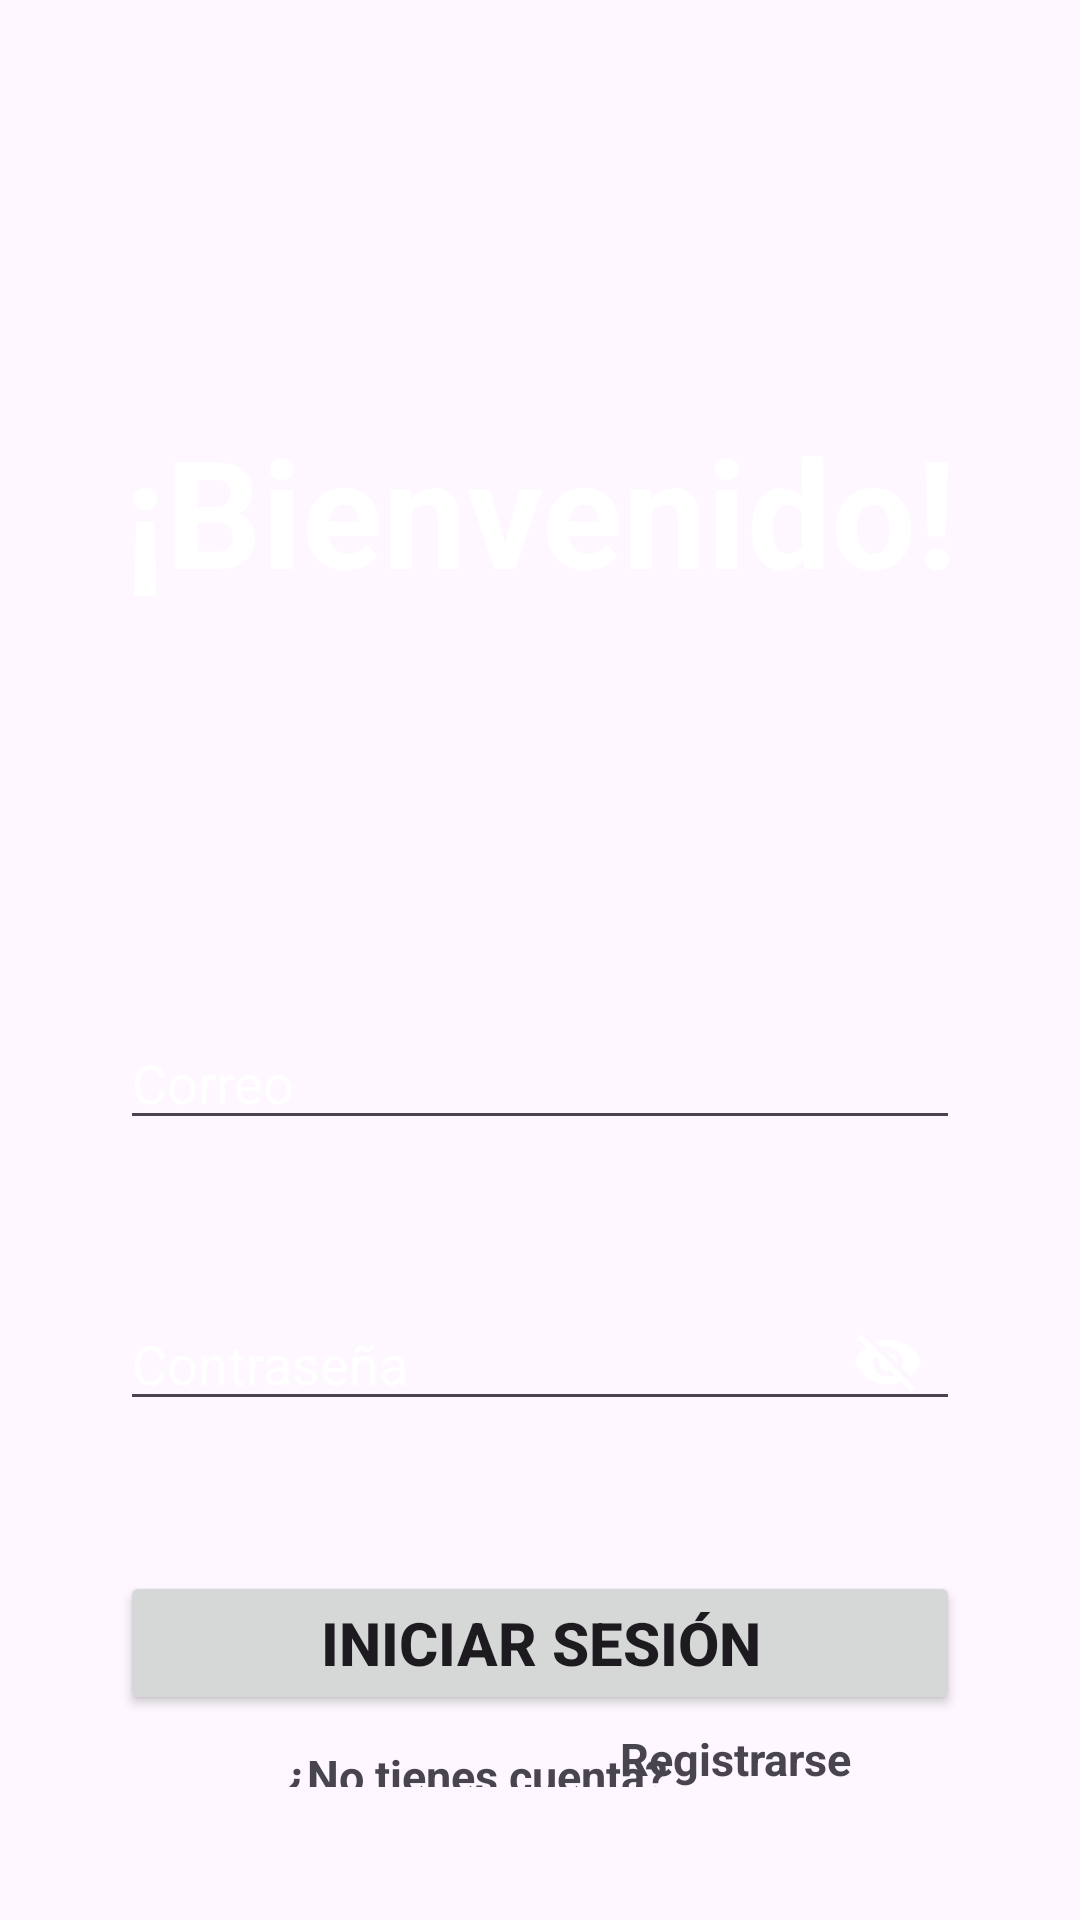

This screen was rendered from an Android layout file. Write that file and the resources it references.
<!-- AndroidManifest.xml: application theme Theme.TheVetApp -->
<!-- res/layout/activity_main.xml -->
<LinearLayout xmlns:android="http://schemas.android.com/apk/res/android"
    xmlns:app="http://schemas.android.com/apk/res-auto"
    xmlns:tools="http://schemas.android.com/tools"
    android:layout_width="match_parent"
    android:layout_height="match_parent"
    android:padding="40dp"
    android:background="@drawable/background"
    tools:context=".MainActivity"
    android:orientation="vertical">

    <TextView
        android:layout_width="match_parent"
        android:layout_height="wrap_content"
        android:text=""
        android:textAlignment="center"
        android:textColor="@color/white"
        android:textSize="35dp"
        android:textStyle="bold" />

    <TextView
        android:layout_width="match_parent"
        android:layout_height="wrap_content"
        android:text="¡Bienvenido!"
        android:textAlignment="center"
        android:textColor="@color/white"
        android:textSize="50dp"
        android:layout_marginTop="50dp"
        android:textStyle="bold" />

    <com.google.android.material.textfield.TextInputLayout
        android:layout_width="match_parent"
        android:layout_height="wrap_content"
        android:layout_marginTop="150dp"
        style="@style/Widget.MaterialComponents.TextInputLayout.OutlinedBox"/>

    <com.google.android.material.textfield.TextInputEditText
        android:id="@+id/email"
        android:layout_width="match_parent"
        android:layout_height="wrap_content"
        android:hint="Correo"
        android:textColorHint="@color/white"
        android:layout_marginTop="-15dp"
        android:inputType="textEmailAddress" />

    <com.google.android.material.textfield.TextInputLayout
        android:layout_width="match_parent"
        android:layout_height="wrap_content"
        app:passwordToggleEnabled="true"
        app:passwordToggleTint="@android:color/white"
        android:layout_marginTop="50dp"
        style="@style/Widget.MaterialComponents.TextInputLayout.OutlinedBox" />


    <com.google.android.material.textfield.TextInputEditText
        android:id="@+id/password"
        android:layout_width="match_parent"
        android:layout_height="wrap_content"
        android:hint="Contraseña"
        android:textColorHint="@color/white"
        android:layout_marginTop="-46dp"
        android:inputType="textPassword" />

    <Button
        android:id="@+id/sign_in"
        android:layout_width="match_parent"
        android:layout_height="wrap_content"
        android:layout_marginTop="50dp"
        android:text="Iniciar sesión"
        android:textSize="20dp"
        android:textStyle="bold" />

    <TextView
        android:layout_width="333dp"
        android:layout_height="wrap_content"
        android:text="¿No tienes cuenta?"
        android:textSize="15dp"
        android:layout_marginLeft="55dp"
        android:layout_marginTop="10dp"
        android:textStyle="bold" />

    <TextView
        android:id="@+id/sign_up"
        android:layout_width="333dp"
        android:layout_height="wrap_content"
        android:text="Registrarse"
        android:textColor="@color/blue"
        android:textSize="15dp"
        android:layout_marginTop="-20dp"
        android:layout_marginLeft="500px"
        android:textStyle="bold" />

</LinearLayout>
<!-- resources referenced by this layout -->
<resources>
  <style name="Theme.TheVetApp" parent="Base.Theme.TheVetApp" />
  <style name="Base.Theme.TheVetApp" parent="Theme.Material3.DayNight.NoActionBar">
          
          
      </style>
  <!-- not gathered from this repository: default colours our renderer supplied (Android Studio template values) -->
  <color name="white">#FFFFFFFF</color>
</resources>
